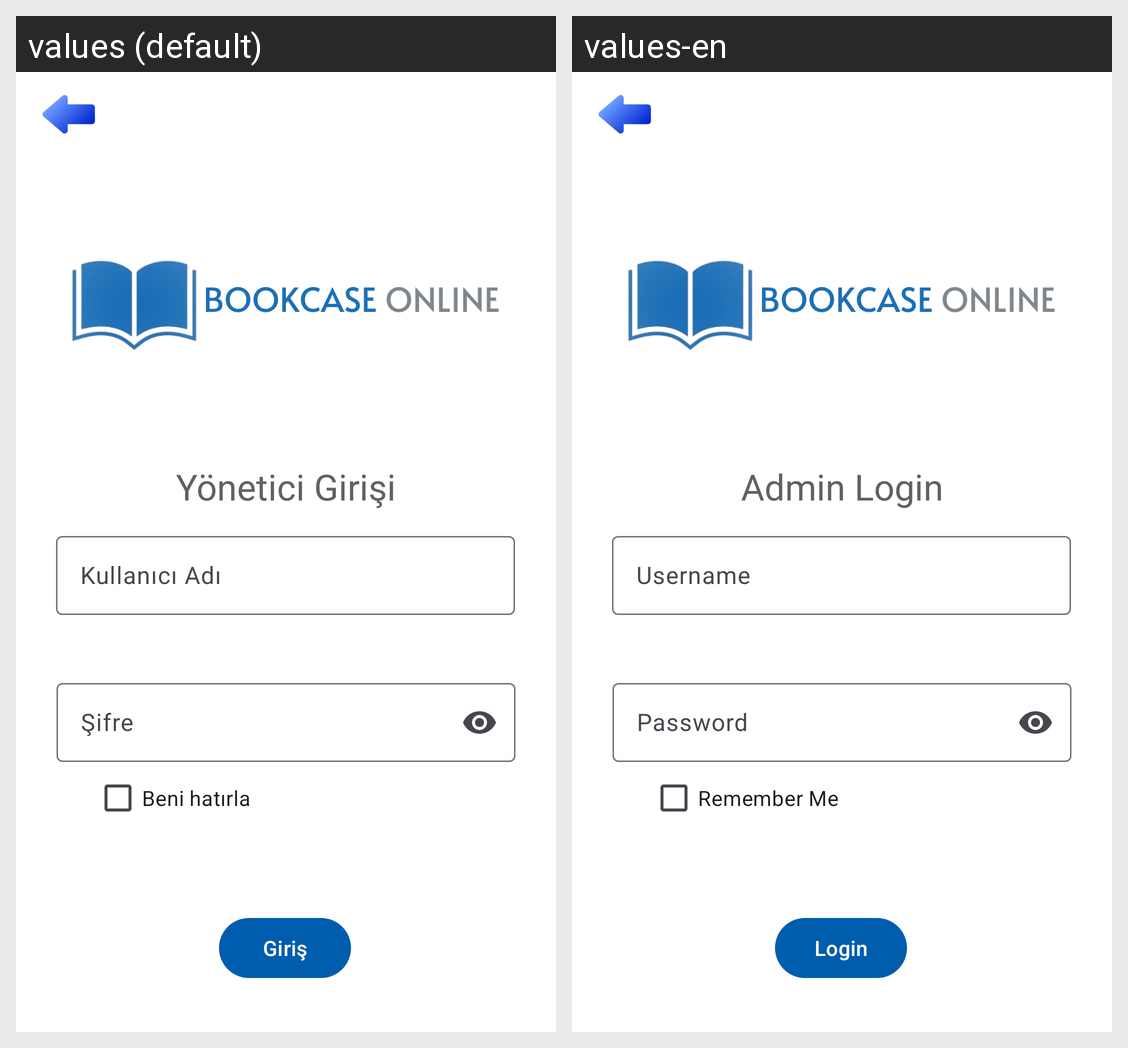

For this localized Android screen grid, give each drawn string resource with its value in every locale shown.
Android screen res/layout/activity_admin_login.xml rendered under 2 locales, left to right: values (default), values-en. Device: Nexus 5 (rendered at 1080×1920; each locale shown at half size, 540×960, under a caption strip naming it); theme Theme.DenemeApplication.
Strings drawn on this screen, with the default value and each locale's value (text and hints the layout hard-codes, and strings that could not be matched under every locale, appear in the picture but are not listed):

kullanici_adi
  values: Kullanıcı Adı
  values-en: Username

sifre
  values: Şifre
  values-en: Password

giris
  values: Giriş
  values-en: Login

yonetici_giris
  values: Yönetici Girişi
  values-en: Admin Login
